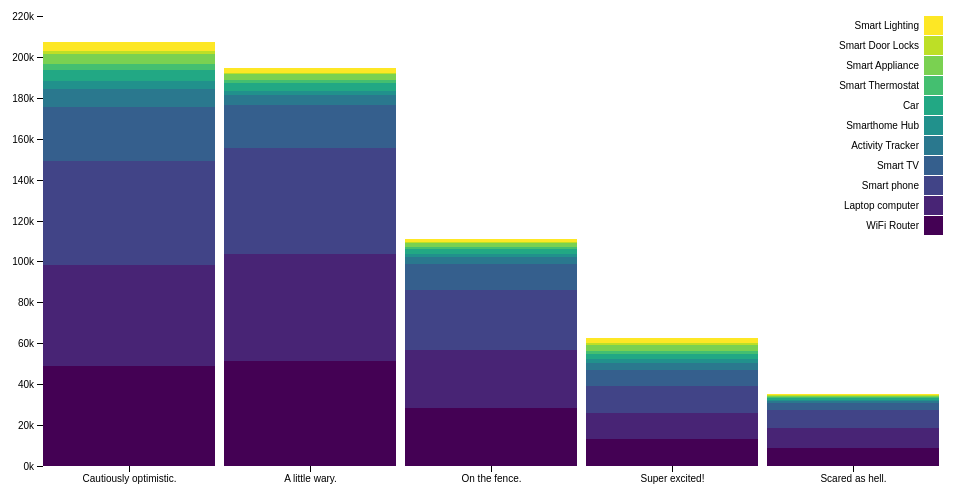
D3 v4 page, settled after 360 driven frames (6 s of simulated time); the page loaded 1 data file(s).


// create the svg
var svg = d3.select("svg"),
    margin = {top: 20, right: 20, bottom: 30, left: 40},
    width = +svg.attr("width") - margin.left - margin.right,
    height = +svg.attr("height") - margin.top - margin.bottom,
    g = svg.append("g").attr("transform", "translate(" + margin.left + "," + margin.top + ")");

// set x scale
var x = d3.scaleBand()
    .rangeRound([0, width])
    .paddingInner(0.05)
    .align(0.1);

// set y scale
var y = d3.scaleLinear()
    .rangeRound([height, 0]);

// set the colors
var z = d3.scaleOrdinal()
    .range(["#440154", 
"#482475", 
"#414487", 
"#355f8d", 
"#2a788e", 
"#21918c", 
"#22a884", 
"#44bf70", 
"#7ad151", 
"#bddf26", 
"#fde725"]);

// load the csv and create the chart
d3.csv("devices.csv", function(d, i, columns) {
  for (i = 1, t = 0; i < columns.length; ++i) t += d[columns[i]] = +d[columns[i]];
  d.total = t;
  return d;
}, function(error, data) {
  if (error) throw error;

  var keys = data.columns.slice(1);
  console.log(keys)

  data.sort(function(a, b) { return b.total - a.total; });
  x.domain(data.map(function(d) { return d.FutureFeeling; }));
  y.domain([0, d3.max(data, function(d) { return d.total; })]).nice();
  z.domain(keys);

  g.append("g")
    .selectAll("g")
    .data(d3.stack().keys(keys)(data))
    .enter().append("g")
      .attr("fill", function(d) { return z(d.key); })
    .selectAll("rect")
    .data(function(d) { return d; })
    .enter().append("rect")
      .attr("x", function(d) { return x(d.data.FutureFeeling); })
      .attr("y", function(d) { return y(d[1]); })
      .attr("height", function(d) { return y(d[0]) - y(d[1]); })
      .attr("width", x.bandwidth())
    .on("mouseover", function() { tooltip.style("display", null); })
    .on("mouseout", function() { tooltip.style("display", "none"); })
    .on("mousemove", function(d) {
      console.log(d);
      var xPosition = d3.mouse(this)[0] - 5;
      var yPosition = d3.mouse(this)[1] - 5;
      tooltip.attr("transform", "translate(" + xPosition + "," + yPosition + ")");
      tooltip.select("text").text(d[1]-d[0]);
    });

  g.append("g")
      .attr("class", "axis")
      .attr("transform", "translate(0," + height + ")")
      .call(d3.axisBottom(x));

  g.append("g")
      .attr("class", "axis")
      .call(d3.axisLeft(y).ticks(null, "s"))
    .append("text")
      .attr("x", 2)
      .attr("y", y(y.ticks().pop()) + 0.5)
      .attr("dy", "0.32em")
      .attr("fill", "#000")
      .attr("font-weight", "bold")
      .attr("text-anchor", "start");

  var legend = g.append("g")
      .attr("font-family", "sans-serif")
      .attr("font-size", 10)
      .attr("text-anchor", "end")
    .selectAll("g")
    .data(keys.slice().reverse())
    .enter().append("g")
      .attr("transform", function(d, i) { return "translate(0," + i * 20 + ")"; });

  legend.append("rect")
      .attr("x", width - 19)
      .attr("width", 19)
      .attr("height", 19)
      .attr("fill", z);

  legend.append("text")
      .attr("x", width - 24)
      .attr("y", 9.5)
      .attr("dy", "0.32em")
      .text(function(d) { return d; });
});

  // Prep the tooltip bits, initial display is hidden
  var tooltip = svg.append("g")
    .attr("class", "tooltip")
    .style("display", "none");
      
  tooltip.append("rect")
    .attr("width", 60)
    .attr("height", 20)
    .attr("fill", "white")
    .style("opacity", 0.5);

  tooltip.append("text")
    .attr("x", 30)
    .attr("dy", "1.2em")
    .style("text-anchor", "middle")
    .attr("font-size", "12px")
    .attr("font-weight", "bold");



### data: devices.csv
FutureFeeling, WiFi Router, Laptop computer, Smart phone, Smart TV, Activity Tracker, Smarthome Hub, Car, Smart Thermostat, Smart Appliance, Smart Door Locks, Smart Lighting
Scared as hell., 8881, 9831, 8905, 3231, 955, 537, 733, 427, 724, 327, 630
Cautiously optimistic., 49011, 49090, 51033, 26416, 8857, 3967, 5460, 2599, 4879, 1494, 4663
A little wary., 51141, 52555, 51962, 20628, 5225, 1916, 3683, 1429, 3124, 665, 2392
On the fence., 28243, 28433, 29259, 12835, 3403, 1431, 2357, 903, 2223, 471, 1632
Super excited!, 13099, 12734, 13261, 7944, 3275, 2215, 2342, 1422, 2640, 1282, 2451